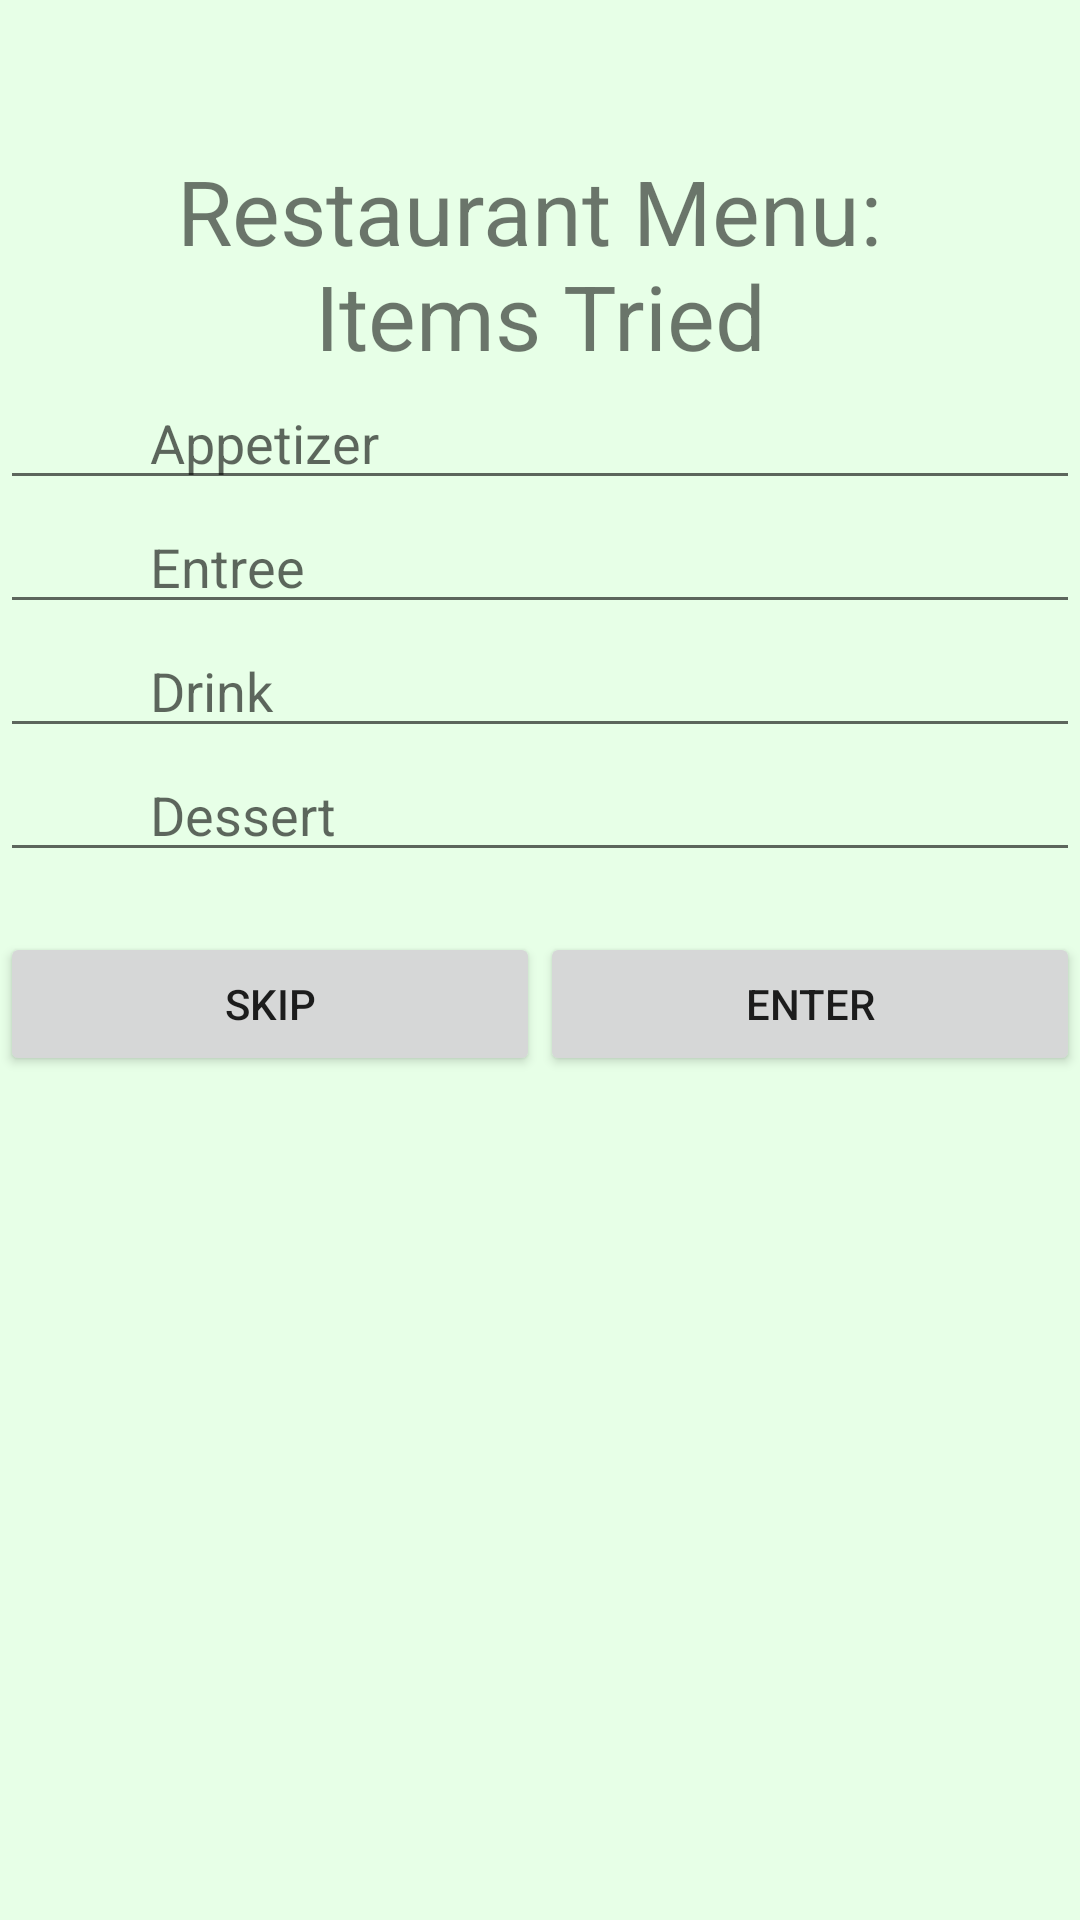

The Android layout XML behind this screen, and the referenced resources:
<!-- AndroidManifest.xml: application theme AppTheme -->
<!-- res/layout/activity_rest1.xml -->
<?xml version="1.0" encoding="utf-8"?>

<LinearLayout xmlns:android="http://schemas.android.com/apk/res/android"
    xmlns:app="http://schemas.android.com/apk/res-auto"
    xmlns:tools="http://schemas.android.com/tools"
    android:layout_width="match_parent"
    android:layout_height="match_parent"
    tools:context=".Rest1"
    android:gravity="center|top"
    android:orientation="vertical"
    android:paddingTop="50dp"
    android:background="#E7FFE7">

    <TextView
        android:id="@+id/textView3"
        android:layout_width="wrap_content"
        android:layout_height="wrap_content"
        android:textAlignment="center"
        android:textSize="30sp"
        android:text="@string/menu" />

    <EditText
        android:id="@+id/appetizer"
        android:layout_width="match_parent"
        android:layout_height="wrap_content"
        android:ems="10"
        android:inputType="textCapSentences"
        android:hint="@string/app"
        android:paddingLeft="50dp"
        android:paddingRight="50dp"/>

    <EditText
        android:id="@+id/entree"
        android:layout_width="match_parent"
        android:layout_height="wrap_content"
        android:ems="10"
        android:inputType="textCapSentences"
        android:hint="@string/entree"
        android:paddingLeft="50dp"
        android:paddingRight="50dp"/>

    <EditText
        android:id="@+id/drink"
        android:layout_width="match_parent"
        android:layout_height="wrap_content"
        android:ems="10"
        android:inputType="textCapSentences"
        android:hint="@string/drink"
        android:paddingLeft="50dp"
        android:paddingRight="50dp"/>

    <EditText
        android:id="@+id/dessert"
        android:layout_width="match_parent"
        android:layout_height="wrap_content"
        android:ems="10"
        android:inputType="textCapSentences"
        android:hint="@string/dessert"
        android:paddingLeft="50dp"
        android:paddingRight="50dp"/>

    <LinearLayout
        android:layout_width="match_parent"
        android:layout_height="match_parent"
        android:orientation="horizontal"
        android:paddingTop="20dp">

        <Button
            android:id="@+id/restItemBtn2"
            android:layout_width="match_parent"
            android:layout_height="wrap_content"
            android:layout_weight="1"
            android:text="@string/skip"
            android:onClick="skipAdding"/>

        <Button
            android:id="@+id/restItemBtn"
            android:layout_width="match_parent"
            android:layout_height="wrap_content"
            android:layout_weight="1"
            android:text="@string/enter"
            android:onClick="addImages"/>
    </LinearLayout>

</LinearLayout>
<!-- resources referenced by this layout -->
<resources>
  <string name="app">Appetizer</string>
  <string name="dessert">Dessert</string>
  <string name="drink">Drink</string>
  <string name="enter">Enter</string>
  <string name="entree">Entree</string>
  <string name="menu">Restaurant Menu: \nItems Tried</string>
  <string name="skip">Skip</string>
  <style name="AppTheme" parent="Theme.AppCompat.Light.DarkActionBar">
          
          <item name="colorPrimary">@color/colorPrimary</item>
          <item name="colorPrimaryDark">@color/colorPrimaryDark</item>
          <item name="colorAccent">@color/colorAccent</item>
      </style>
  <color name="colorPrimary">#3F51B5</color>
  <color name="colorPrimaryDark">#303F9F</color>
  <color name="colorAccent">#FF4081</color>
</resources>
